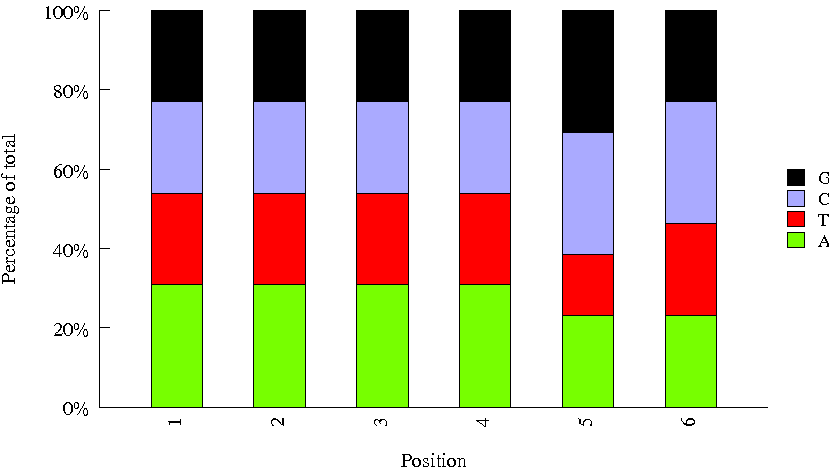

Source data for this figure (header and first rows):
Sequence, name, set
AAGAGGCA, usr01, user
CTTGTA, neb12, neb
GGCTAC, neb11, neb
TAGCTT, neb10, neb
ATCACG, neb1, neb
ACTTGA, neb8, neb
CGATGT, neb2, neb
TGACCA, neb4, neb
GATCAG, neb9, neb
ACAGTG, neb5, neb
TTAGGC, neb3, neb
CAGATC, neb7, neb
GCCAAT, neb6, neb
